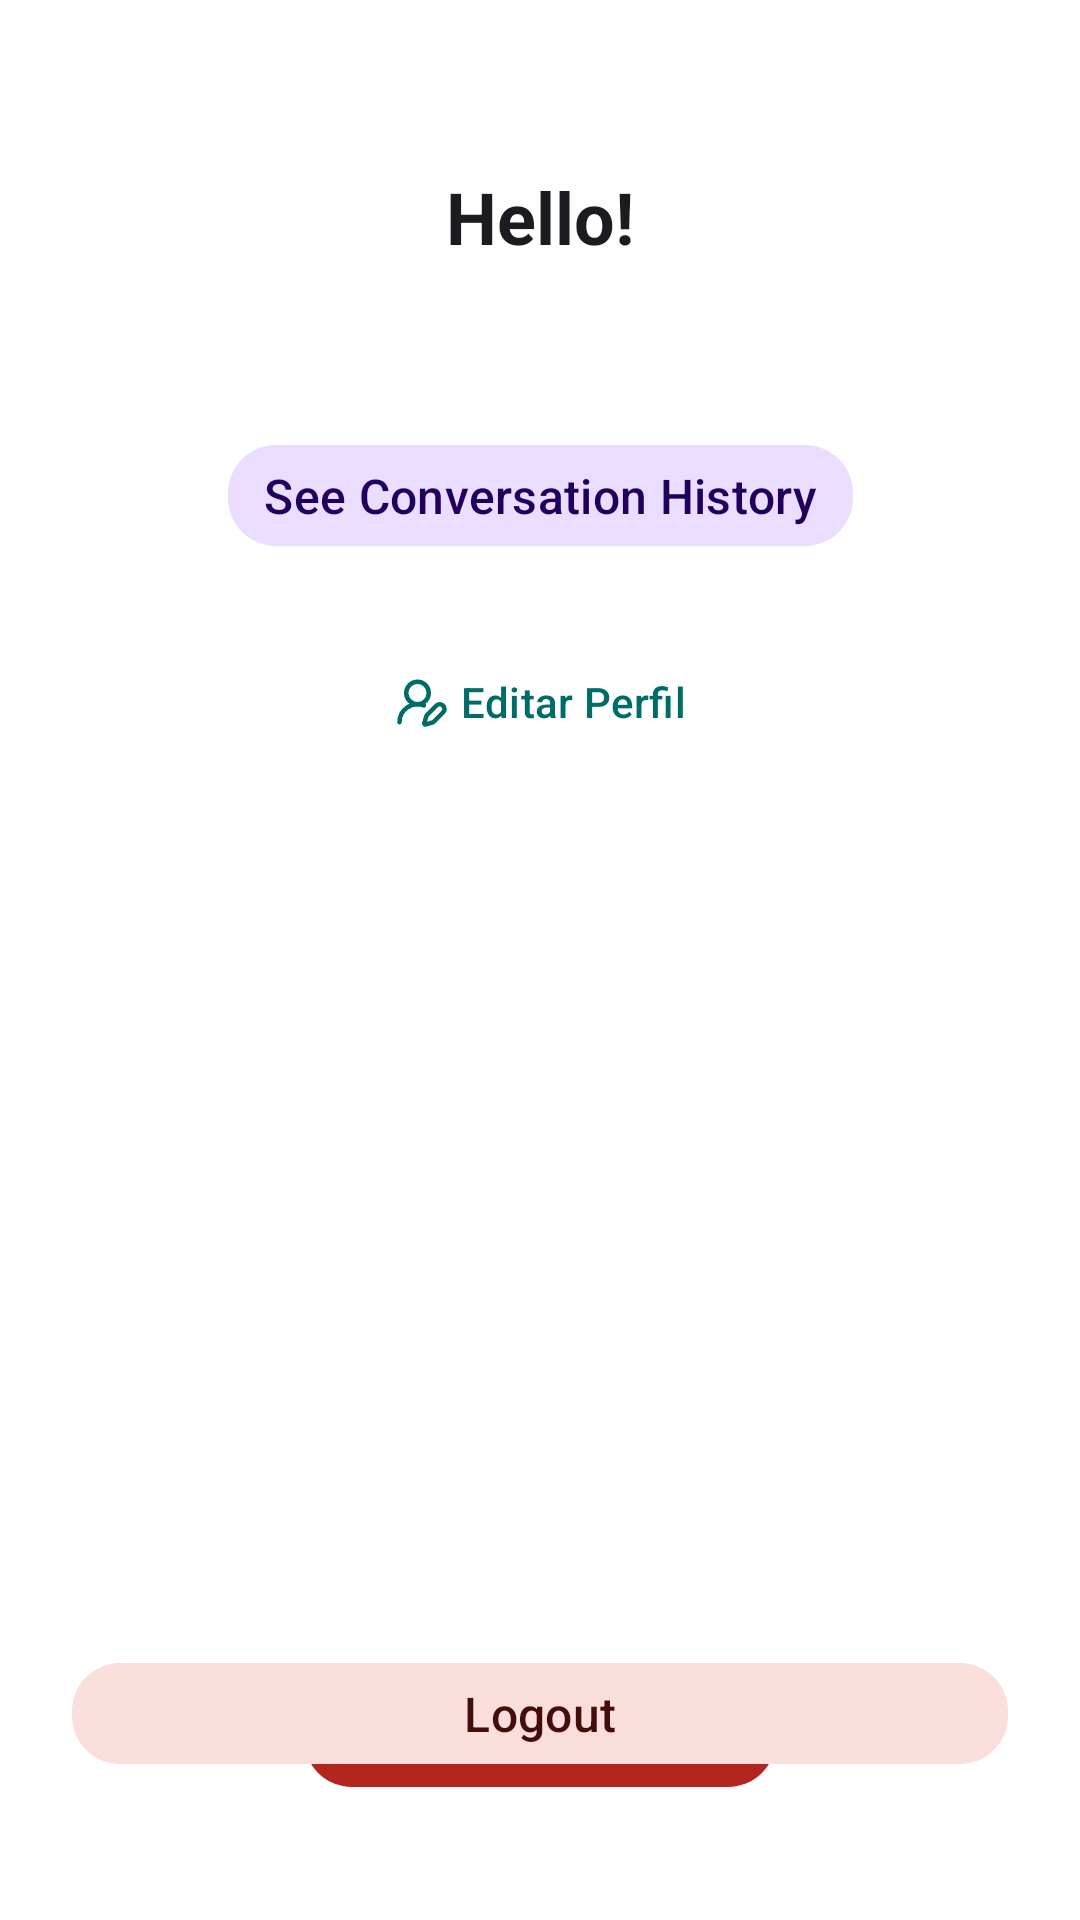

Android layout source for this screen:
<!-- AndroidManifest.xml: application theme Theme.DSSMV_ProjectDroid_1231562_1230985 -->
<!-- res/layout/fragment_account.xml -->
<?xml version="1.0" encoding="utf-8"?>
<androidx.constraintlayout.widget.ConstraintLayout xmlns:android="http://schemas.android.com/apk/res/android"
                                                   xmlns:app="http://schemas.android.com/apk/res-auto"
                                                   android:layout_width="match_parent"
                                                   android:layout_height="match_parent"
                                                   android:padding="24dp"
                                                   android:background="?attr/colorSurface">

    <TextView
            android:id="@+id/textGreeting"
            android:layout_width="wrap_content"
            android:layout_height="wrap_content"
            android:text="Hello!"
            android:textSize="24sp"
            android:textStyle="bold"
            android:textColor="?attr/colorOnSurface"
            app:layout_constraintTop_toTopOf="parent"
            app:layout_constraintStart_toStartOf="parent"
            app:layout_constraintEnd_toEndOf="parent"
            android:layout_marginTop="32dp"
            android:gravity="center" />

    <com.google.android.material.button.MaterialButton
            android:id="@+id/btnHistory"
            android:layout_width="wrap_content"
            android:layout_height="wrap_content"
            style="@style/Widget.Material3.Button.TextButton"
            android:text="See Conversation History"
            android:textSize="16sp"
            app:icon="@drawable/ic_history"
            app:iconTint="?attr/colorOnPrimaryContainer"
            android:insetTop="12dp"
            android:insetBottom="12dp"
            android:textAllCaps="false"
            app:cornerRadius="16dp"

            app:layout_constraintTop_toBottomOf="@id/textGreeting"
            app:layout_constraintStart_toStartOf="parent"
            app:layout_constraintEnd_toEndOf="parent"
            android:layout_marginTop="48dp"
            app:backgroundTint="?attr/colorPrimaryContainer"
            android:textColor="?attr/colorOnPrimaryContainer" />

    <com.google.android.material.button.MaterialButton
            android:id="@+id/btnEditProfile"
            style="@style/Widget.Material3.Button.TextButton"
            android:layout_width="wrap_content"
            android:layout_height="wrap_content"
            android:layout_marginTop="16dp"
            android:text="Editar Perfil"
            app:icon="@drawable/ic_update_account"
            app:layout_constraintTop_toBottomOf="@id/btnHistory"
            app:layout_constraintStart_toStartOf="parent"
            app:layout_constraintEnd_toEndOf="parent"/>


    <com.google.android.material.button.MaterialButton
            android:id="@+id/btnDeleteAccount"
            android:layout_width="wrap_content"
            android:layout_height="wrap_content"
            app:icon="@drawable/ic_delete"
            style="@style/Widget.Material3.Button.TextButton"
            android:text="Delete Account"
            android:textSize="16sp"
            android:iconTint="?attr/colorError"
            android:textStyle="bold"
            android:insetTop="12dp"
            android:insetBottom="12dp"
            android:textAllCaps="false"
            app:cornerRadius="16dp"
            app:iconGravity="textStart"
            app:layout_constraintTop_toBottomOf="@id/btnHistory"
            app:layout_constraintStart_toStartOf="parent"
            app:layout_constraintEnd_toEndOf="parent"
            android:layout_marginTop="356dp"
            app:backgroundTint="?attr/colorError"
            android:textColor="?attr/colorButtonNormal"
    />
    <com.google.android.material.button.MaterialButton
            android:id="@+id/btnLogout"
            android:layout_width="0dp"
            android:layout_height="wrap_content"
            android:layout_marginBottom="16dp"
            style="@style/Widget.Material3.Button.TextButton"
            app:icon="@drawable/baseline_logout_24"
            android:text="Logout"
            android:textSize="16sp"
            android:textAllCaps="false"
            android:insetTop="12dp"
            android:insetBottom="12dp"
            app:cornerRadius="16dp"
            app:iconGravity="textStart"
            app:layout_constraintBottom_toBottomOf="parent"
            app:layout_constraintStart_toStartOf="parent"
            app:layout_constraintEnd_toEndOf="parent"
            app:backgroundTint="?attr/colorErrorContainer"
            android:textColor="?attr/colorOnErrorContainer" />

</androidx.constraintlayout.widget.ConstraintLayout>
<!-- resources referenced by this layout -->
<resources>
  <!-- drawable ic_delete (drawable) -->
  <?xml version="1.0" encoding="utf-8"?>
  <vector xmlns:android="http://schemas.android.com/apk/res/android"
          android:width="24dp"
          android:height="24dp"
          android:viewportWidth="24"
          android:viewportHeight="24"
          android:tint="?attr/colorError">
      <path
              android:fillColor="@android:color/white"
              android:pathData="M6,19c0,1.1 0.9,2 2,2h8c1.1,0 2,-0.9 2,-2V7H6v12zM19,4h-3.5l-1,-1h-5l-1,1H5v2h14V4z"/>
  </vector>
  <!-- drawable ic_update_account (drawable) -->
  <vector xmlns:android="http://schemas.android.com/apk/res/android"
      android:width="24dp"
      android:height="24dp"
      android:viewportWidth="24"
      android:viewportHeight="24">
    <path
        android:pathData="M2,21a8,8 0,0 1,10.821 -7.487"
        android:strokeLineJoin="round"
        android:strokeWidth="2"
        android:fillColor="#00000000"
        android:strokeColor="#000000"
        android:strokeLineCap="round"/>
    <path
        android:pathData="M21.378,16.626a1,1 0,0 0,-3.004 -3.004l-4.01,4.012a2,2 0,0 0,-0.506 0.854l-0.837,2.87a0.5,0.5 0,0 0,0.62 0.62l2.87,-0.837a2,2 0,0 0,0.854 -0.506z"
        android:strokeLineJoin="round"
        android:strokeWidth="2"
        android:fillColor="#00000000"
        android:strokeColor="#000000"
        android:strokeLineCap="round"/>
    <path
        android:pathData="M10,8m-5,0a5,5 0,1 1,10 0a5,5 0,1 1,-10 0"
        android:strokeLineJoin="round"
        android:strokeWidth="2"
        android:fillColor="#00000000"
        android:strokeColor="#000000"
        android:strokeLineCap="round"/>
  </vector>
  <style name="Theme.DSSMV_ProjectDroid_1231562_1230985" parent="Theme.Material3.DayNight.NoActionBar">
          <item name="colorPrimary">@color/primary</item>
          <item name="colorOnPrimary">@color/onPrimary</item>
          <item name="colorSecondary">@color/secondary</item>
          <item name="colorOnSecondary">@color/onSecondary</item>
          <item name="android:colorBackground">@color/background</item>
          <item name="colorSurface">@color/surface</item>
          <item name="android:textColorPrimary">@color/textPrimary</item>
          <item name="android:textColorSecondary">@color/textSecondary</item>
          <item name="android:windowSplashScreenBackground">@color/primary</item>
          <item name="android:windowSplashScreenAnimatedIcon">@mipmap/ic_launcher_round</item>
      </style>
  <color name="primary">#006C67</color>
  <color name="onPrimary">#FFFFFF</color>
  <color name="secondary">#FFD166</color>
  <color name="onSecondary">#000000</color>
  <color name="background">#FAFAFA</color>
  <color name="surface">#FFFFFF</color>
  <color name="textPrimary">#212121</color>
  <color name="textSecondary">#757575</color>
</resources>
